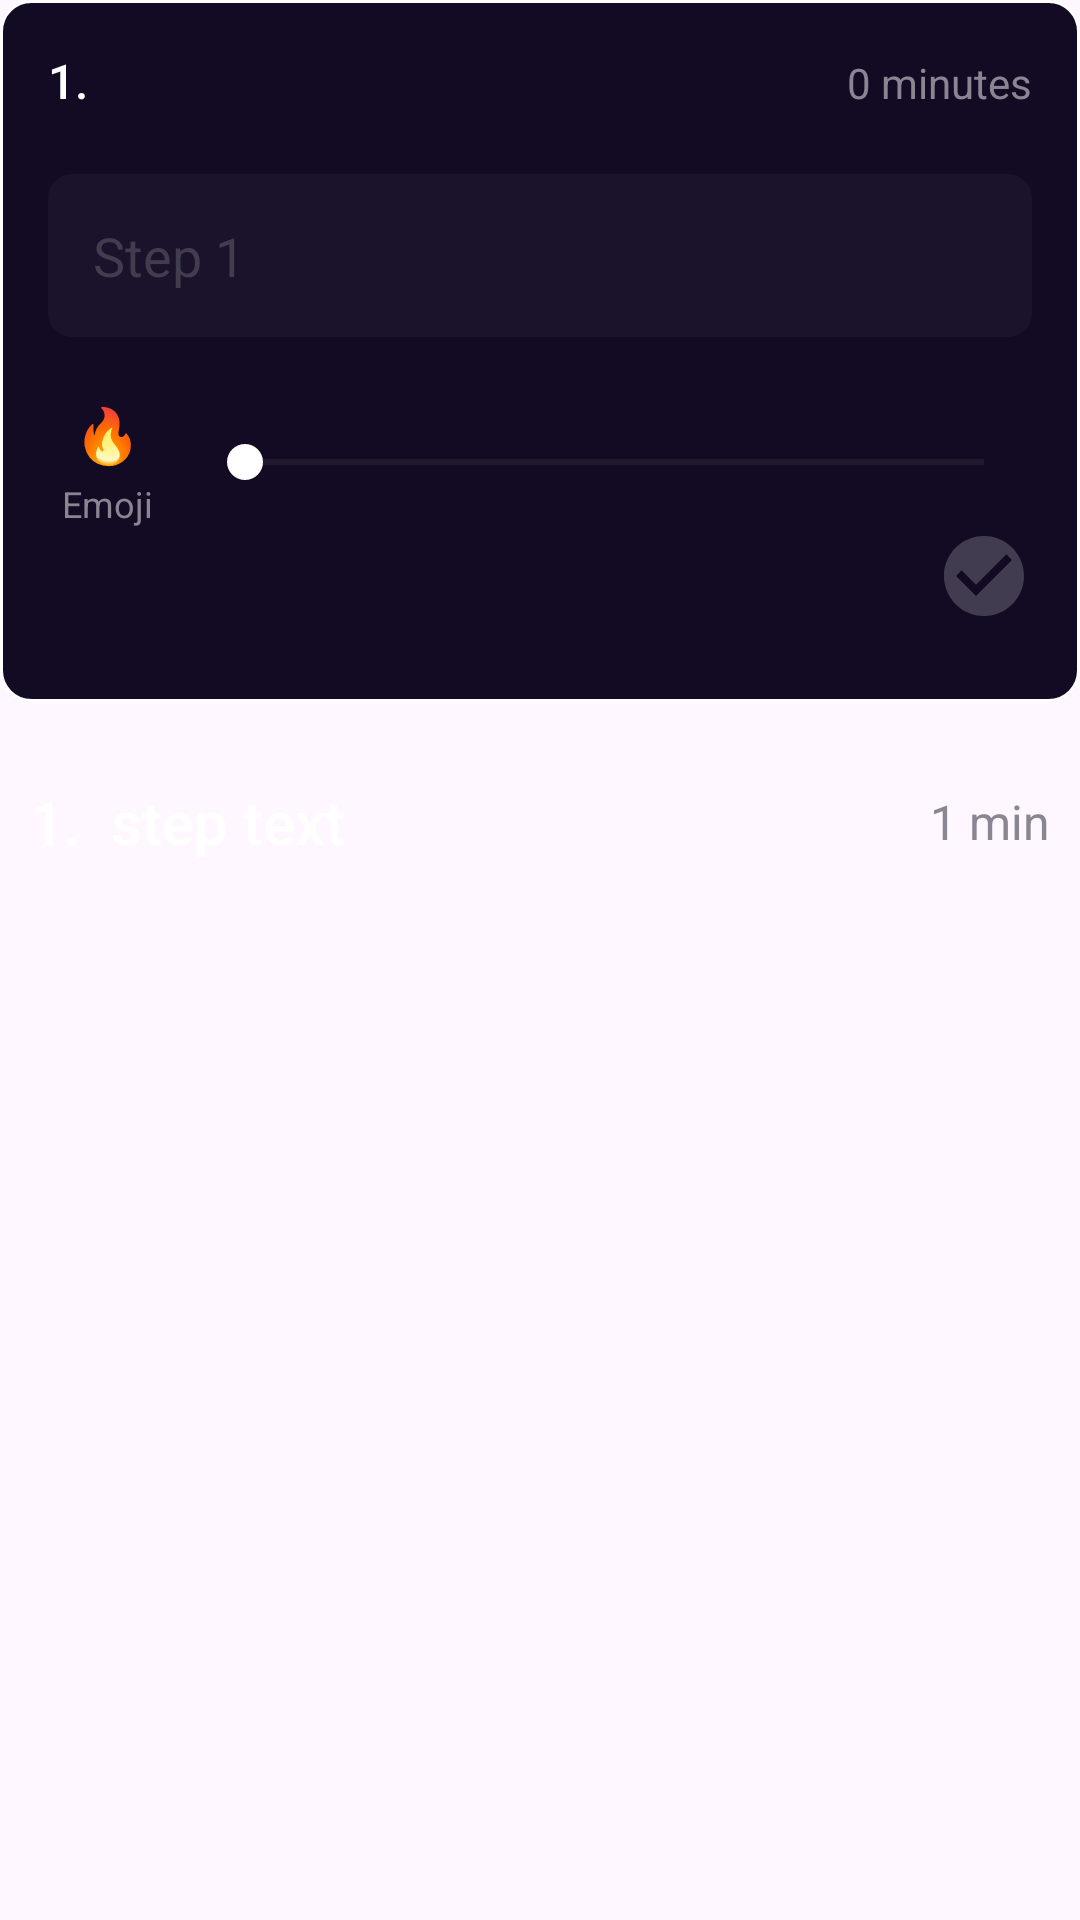

Layout XML and referenced resources for this Android screen:
<!-- AndroidManifest.xml: application theme Theme.Proddy -->
<!-- res/layout/edit_habit_stack_list_item.xml -->
<LinearLayout xmlns:android="http://schemas.android.com/apk/res/android"
    xmlns:app="http://schemas.android.com/apk/res-auto"
    android:orientation="vertical"
    android:layout_width="match_parent"
    android:layout_height="wrap_content">

    <FrameLayout
        android:id="@+id/newStep"
        android:layout_width="match_parent"
        android:layout_height="wrap_content"
        android:background="@drawable/edit_habit_stack_card"
        android:visibility="visible">
        <LinearLayout
            android:layout_width="match_parent"
            android:layout_height="wrap_content"
            android:orientation="vertical"
            android:padding="16dp">

            
            <LinearLayout
                android:layout_width="match_parent"
                android:layout_height="wrap_content"
                android:orientation="horizontal">

                <TextView
                    android:id="@+id/newStepNum"
                    android:layout_width="0dp"
                    android:layout_height="wrap_content"
                    android:layout_weight="1"
                    android:text="1."
                    android:textColor="@color/white"
                    android:textSize="16sp"
                    android:fontFamily="sans-serif-medium" />

                <TextView
                    android:id="@+id/newStepTime"
                    android:layout_width="wrap_content"
                    android:layout_height="22dp"
                    android:text="0 minutes"
                    android:textColor="@color/one_minutes"
                    android:textSize="14sp" />
            </LinearLayout>

            
            <FrameLayout
                android:layout_width="match_parent"
                android:layout_height="wrap_content"
                android:padding="15dp"
                android:layout_marginTop="20dp"
                android:background="@drawable/rounded_background_2"
                android:backgroundTint="@color/edit_habit_stack_edit_text"
                >
                <EditText
                    android:id="@+id/newStepText"
                    android:layout_width="match_parent"
                    android:layout_height="wrap_content"
                    android:hint="Step 1"
                    android:textColor="@color/white"
                    android:textColorHint="@color/edit_habit_stack_dark_card_edit_text_hint"
                    android:inputType="text"
                    android:maxLength="35"
                    android:background="@null"/>

            </FrameLayout>


            
            <LinearLayout
                android:layout_width="match_parent"
                android:layout_height="wrap_content"
                android:orientation="horizontal"
                android:gravity="center_vertical"
                android:layout_marginTop="20dp">

                
                <LinearLayout
                    android:layout_width="0dp"
                    android:layout_height="wrap_content"
                    android:layout_weight="1"
                    android:orientation="vertical"
                    >
                    <EditText
                        android:id="@+id/newStepEmoji"
                        android:layout_width="match_parent"
                        android:layout_height="wrap_content"
                        android:text="🔥"
                        android:gravity="center_horizontal"
                        android:inputType="text"
                        android:background="@android:color/transparent"
                        />
                    <TextView
                        android:layout_width="wrap_content"
                        android:layout_height="wrap_content"
                        android:text="Emoji"
                        android:layout_marginTop="3dp"
                        android:layout_gravity="center_horizontal"
                        android:textSize="12sp"
                        android:textColor="@color/one_minutes"
                        />
                </LinearLayout>

                
                <SeekBar
                    android:id="@+id/seekbarForTime"
                    android:layout_width="0dp"
                    android:layout_height="wrap_content"
                    android:layout_weight="7"
                    android:layout_marginStart="10dp"
                    android:thumbTint="@color/white"
                    android:progressTint="@color/white"
                    android:layout_gravity="center" />

            </LinearLayout>
            
            <RelativeLayout
                android:layout_width="match_parent"
                android:layout_height="wrap_content"
                android:layout_marginBottom="10dp"
                >
                <ImageView
                    android:clickable="false"
                    android:focusable="false"
                    android:id="@+id/saveNewStepBtn"
                    android:layout_width="32dp"
                    android:layout_height="32dp"
                    android:src="@drawable/check_circle_purple"
                    android:layout_alignParentEnd="true"/>
            </RelativeLayout>
        </LinearLayout>
    </FrameLayout>

    <RelativeLayout
        android:id="@+id/stepMade"
        android:layout_width="match_parent"
        android:layout_height="80dp"
        android:background="@drawable/habit_create_bg"
        android:backgroundTint="@color/reflection_bg"
        android:paddingHorizontal="10dp"
        android:visibility="visible"
        >
        <LinearLayout
            android:layout_width="match_parent"
            android:layout_height="wrap_content"
            android:orientation="horizontal"
            android:layout_alignParentStart="true"
            android:layout_centerVertical="true"
            >

            <TextView
                android:id="@+id/stepNum"
                android:layout_width="wrap_content"
                android:layout_height="wrap_content"
                android:text="1."
                android:textColor="@color/white"
                android:textSize="20sp"
                android:fontFamily="sans-serif-medium"
                android:layout_marginEnd="10dp"
                />

            <TextView
                android:id="@+id/stepText"
                android:layout_width="wrap_content"
                android:layout_height="wrap_content"
                android:layout_centerVertical="true"
                android:text="step text"
                android:textColor="@color/white"
                android:textSize="20sp"
                android:fontFamily="sans-serif-medium" />
        </LinearLayout>

        <TextView
            android:id="@+id/stepTime"
            android:layout_centerVertical="true"
            android:layout_alignParentEnd="true"
            android:layout_width="wrap_content"
            android:layout_height="wrap_content"
            android:text="1 min"
            android:textColor="@color/one_minutes"
            android:textSize="16sp" />
    </RelativeLayout>

</LinearLayout>
<!-- resources referenced by this layout -->
<resources>
  <color name="edit_habit_stack_dark_card_edit_text_hint">#423D4E</color>
  <color name="edit_habit_stack_edit_text">#1A132B</color>
  <color name="one_minutes">#898592</color>
  <color name="reflection_bg">#220545</color>
  <color name="white">#FFFFFFFF</color>
  <!-- drawable check_circle_purple (drawable) -->
  <vector xmlns:android="http://schemas.android.com/apk/res/android" android:height="24dp" android:tint="#423C50" android:viewportHeight="24" android:viewportWidth="24" android:width="24dp">
        
      <path android:fillColor="@android:color/white" android:pathData="M12,2C6.48,2 2,6.48 2,12s4.48,10 10,10 10,-4.48 10,-10S17.52,2 12,2zM10,17l-5,-5 1.41,-1.41L10,14.17l7.59,-7.59L19,8l-9,9z"/>
      
  </vector>
  <!-- drawable edit_habit_stack_card (drawable) -->
  <?xml version="1.0" encoding="utf-8"?>
  <shape xmlns:android="http://schemas.android.com/apk/res/android">
      <corners android:radius="10dp" />
      <stroke android:width="1dp"/>
      <stroke android:color="@color/white"/>
      <solid android:color="@color/edit_habit_stack_dark_card"/>
      <elevation android:elevation="4dp" />
  </shape>
  <!-- drawable rounded_background_2 (drawable) -->
  <?xml version="1.0" encoding="utf-8"?>
  <shape xmlns:android="http://schemas.android.com/apk/res/android">
      <corners android:radius="8dp" />
      <solid android:color="#FFFFFF" />
      <elevation android:elevation="4dp" />
  </shape>
  <style name="Theme.Proddy" parent="Base.Theme.Proddy" />
  <color name="edit_habit_stack_dark_card">#130B24</color>
  <style name="Base.Theme.Proddy" parent="Theme.Material3.DayNight.NoActionBar">
          
          
      </style>
</resources>
